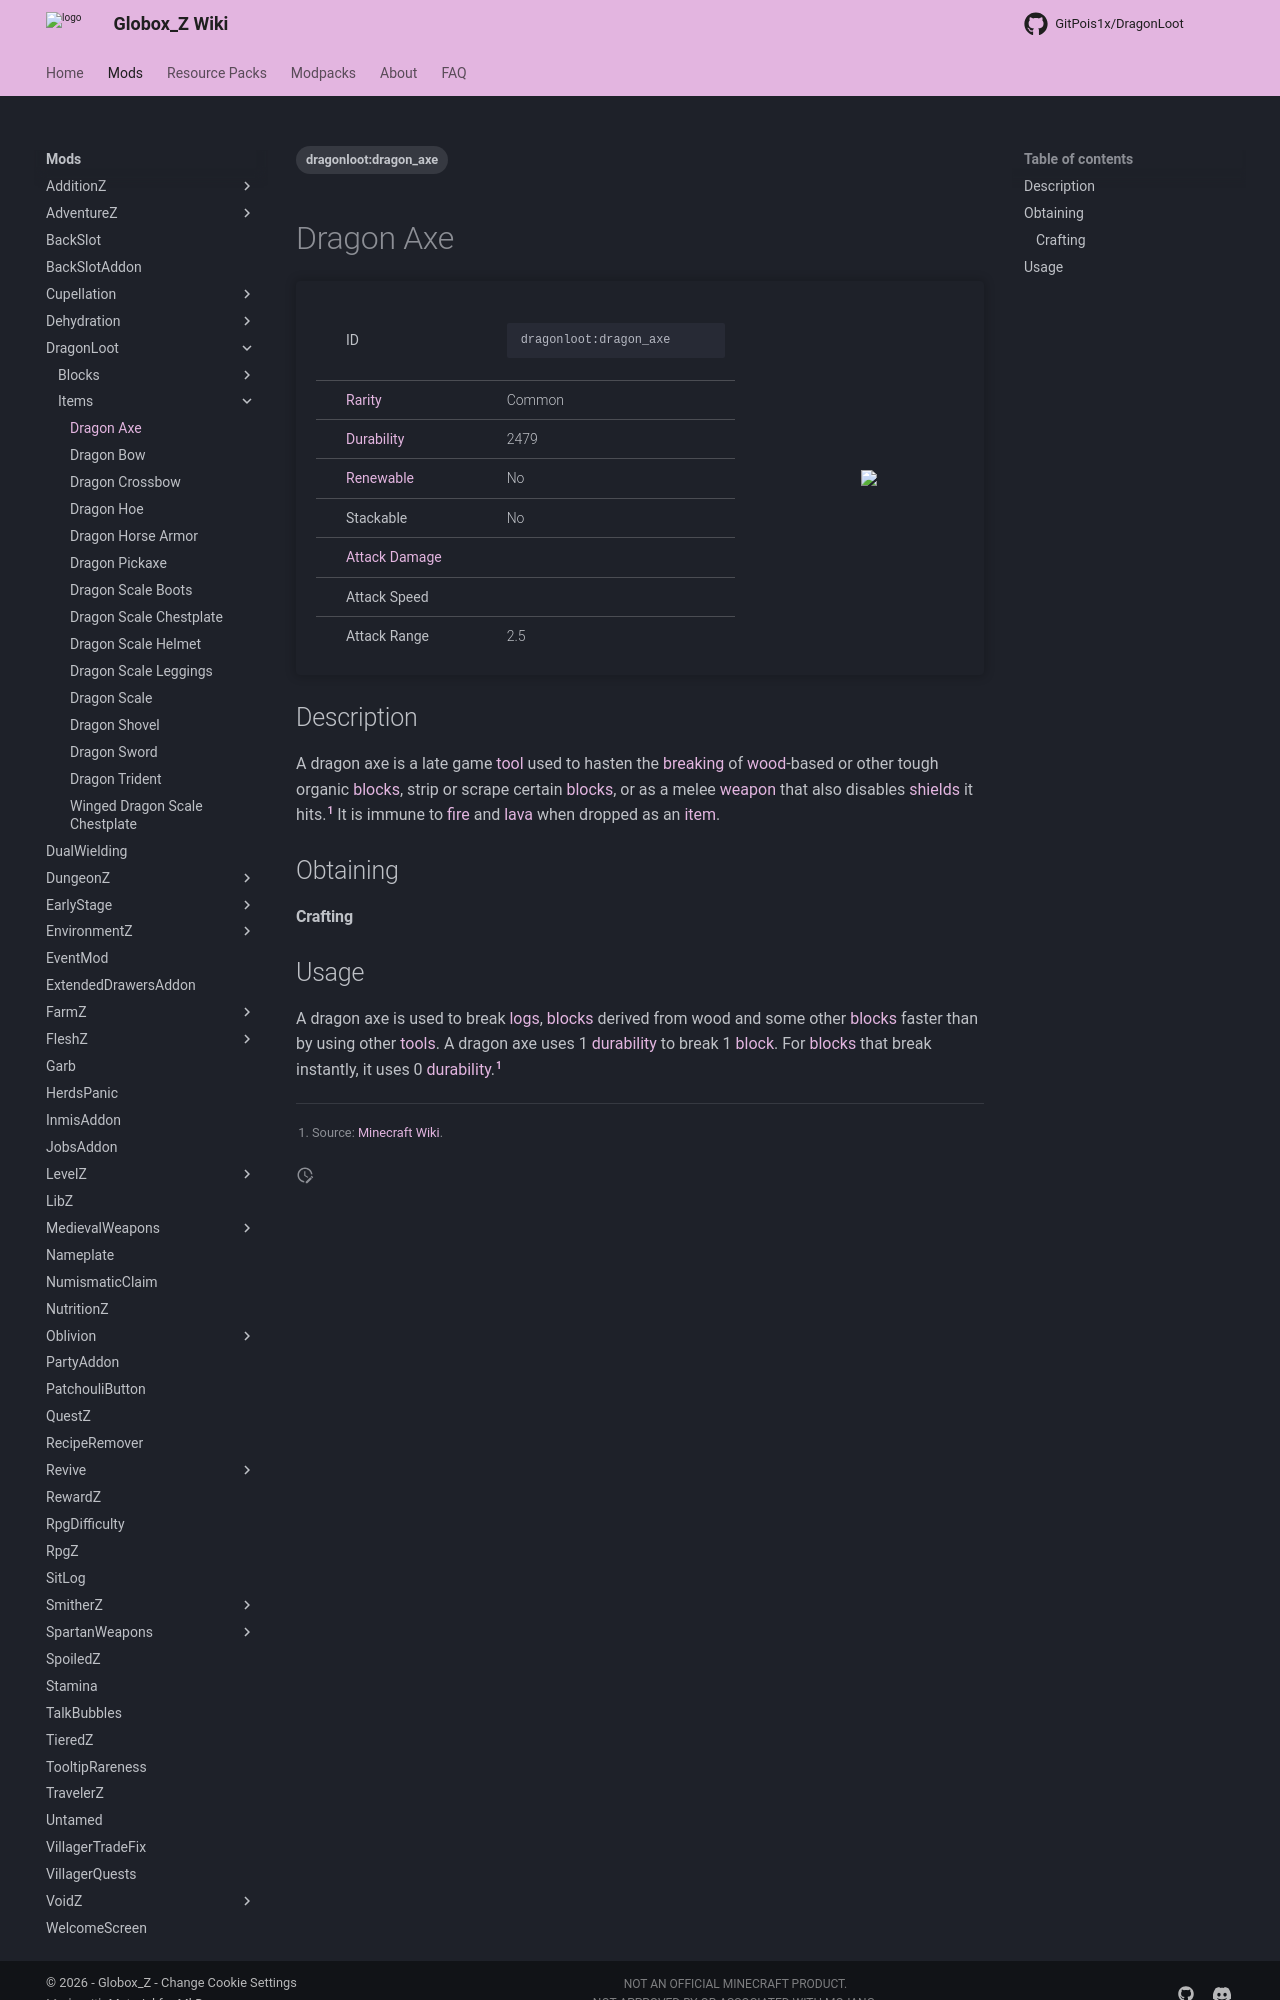

repository: Globox1997/wiki · page: mods/DragonLoot/Items/Dragon_Axe/index.html · generator: mkdocs

---
title: Dragon Axe
project: dragonloot
summary: dragonloot item dragon axe
tags:
    - dragonloot:dragon_axe
---
# Dragon Axe
<div class="main_table">
<div class="left_main_table">
<table class="left_table">
    <tbody>
        <tr>
            <td class="first-column">ID</td>
            <td class="second-column">
            ```
            dragonloot:dragon_axe
            ```
            </td>
        </tr>
        <tr id="linear-top">
            <td class="first-column"><a href="https://minecraft.wiki/w/Rarity" target="_blank">Rarity</a></td>
            <td class="second-column">Common</td>
        </tr>
        <tr id="linear-top">
            <td class="first-column"><a href="https://minecraft.wiki/w/Durability" target="_blank">Durability</a></td>
            <td class="second-column">2479</td>
        </tr>
        <tr id="linear-top">
            <td class="first-column"><a href="https://minecraft.wiki/w/Renewable_resource" target="_blank">Renewable</a></td>
            <td class="second-column">No</td>
        </tr>
        <tr id="linear-top">
            <td class="first-column">Stackable</td>
            <td class="second-column">No</td>
        </tr>
        <tr id="linear-top">
            <td class="first-column"><a href="https://minecraft.wiki/w/Damage" target="_blank">Attack Damage</a></td>
            <td class="second-column icon-element" icon-count="11" icon-id="melee" icon-exclusive></td>
        </tr>
        <tr id="linear-top">
            <td class="first-column">Attack Speed</td>
            <td class="second-column icon-element" icon-count="1" icon-id="melee_speed" icon-exclusive></td>
        </tr>
        <tr id="linear-top">
            <td class="first-column">Attack Range</td>
            <td class="second-column">2.5</td>
        </tr>
    </tbody>
</table>
</div>
    <img src="/wiki/assets/dragonloot/items/dragon_axe.png" loading="lazy" class="right_img_table"/>
</div>

## Description
A dragon axe is a late game [tool](https://minecraft.wiki/w/Tool) used to hasten the [breaking](https://minecraft.wiki/w/Breaking) of [wood](https://minecraft.wiki/w/Wood)-based or other tough organic [blocks](https://minecraft.wiki/w/Block), strip or scrape certain [blocks](https://minecraft.wiki/w/Block), or as a melee [weapon](https://minecraft.wiki/w/Weapon) that also disables [shields](https://minecraft.wiki/w/Shield) it hits.[^1] It is immune to [fire](https://minecraft.wiki/w/Fire) and [lava](https://minecraft.wiki/w/Lava) when dropped as an [item](https://minecraft.wiki/w/Item).

## Obtaining
#### Crafting
<div id="crafting-table">
<div class="crafting-element" crafting-type="smithing">
input[
    1=netherite_upgrade_smithing_template, Smithing Template, https://minecraft.wiki/w/Netherite_Upgrade; 
    2=netherite_axe, Netherite Axe, https://minecraft.wiki/w/Netherite_Axe;
    3=dragonloot:dragon_scale, Dragon Scale, DragonLoot/Items/Dragon_Scale, true
]
output[dragonloot:dragon_axe, Dragon Axe ]
</div>
</div>
